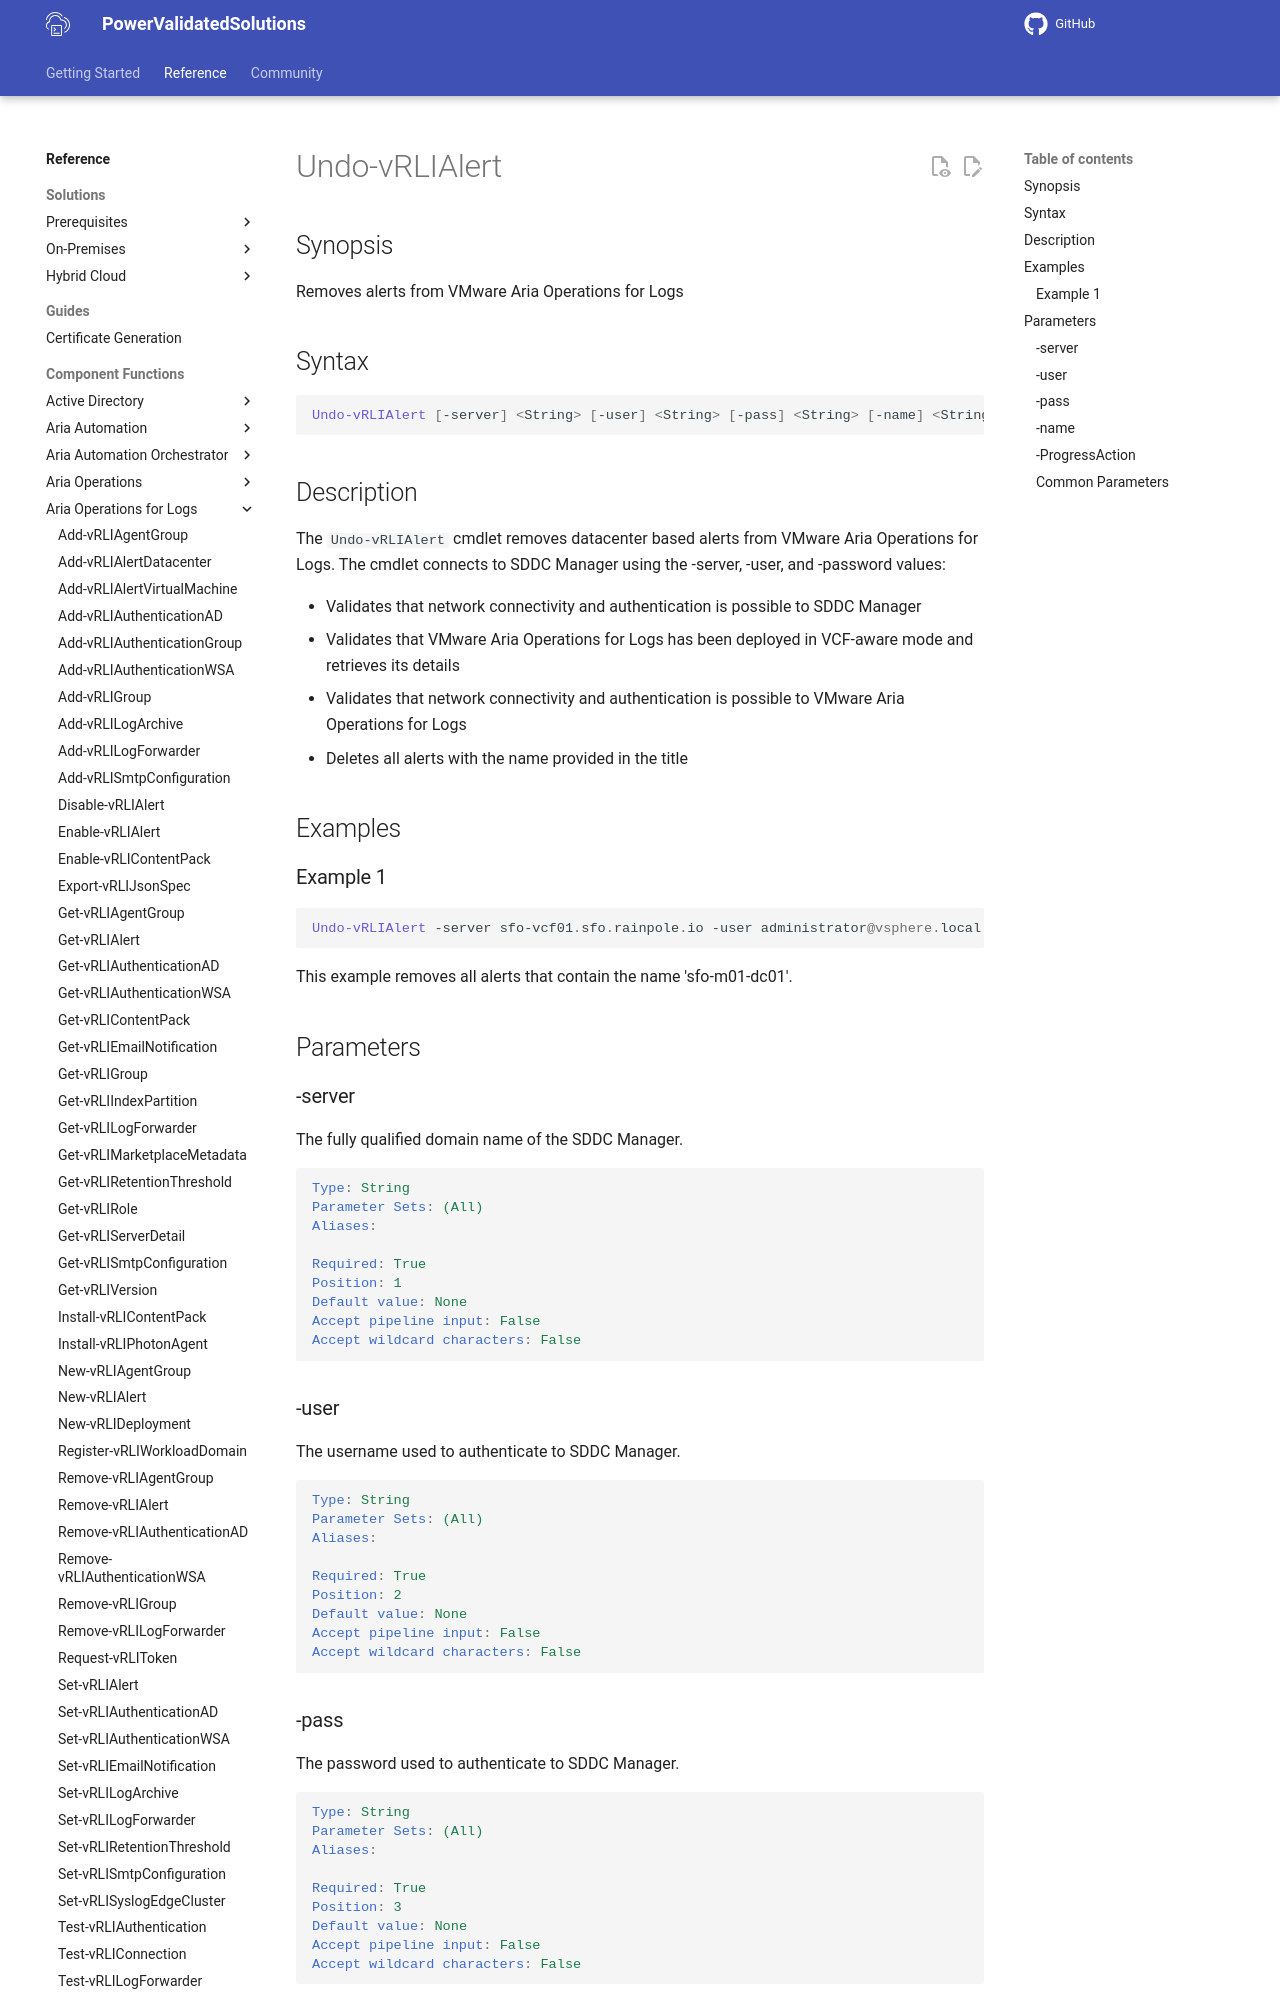

repository: vmware/power-validated-solutions-for-cloud-foundation · page: documentation/functions/aria-suite/aria-operations-logs/Undo-vRLIAlert/index.html · generator: mkdocs

# Undo-vRLIAlert

## Synopsis

Removes alerts from VMware Aria Operations for Logs

## Syntax

```powershell
Undo-vRLIAlert [-server] <String> [-user] <String> [-pass] <String> [-name] <String> [-ProgressAction <ActionPreference>] [<CommonParameters>]
```

## Description

The `Undo-vRLIAlert` cmdlet removes datacenter based alerts from VMware Aria Operations for Logs.
The cmdlet connects to SDDC Manager using the -server, -user, and -password values:

- Validates that network connectivity and authentication is possible to SDDC Manager
- Validates that VMware Aria Operations for Logs has been deployed in VCF-aware mode and retrieves its details
- Validates that network connectivity and authentication is possible to VMware Aria Operations for Logs
- Deletes all alerts with the name provided in the title

## Examples

### Example 1

```powershell
Undo-vRLIAlert -server sfo-vcf01.sfo.rainpole.io -user administrator@vsphere.local -pass VMw@re1! -name sfo-m01-dc01
```

This example removes all alerts that contain the name 'sfo-m01-dc01'.

## Parameters

### -server

The fully qualified domain name of the SDDC Manager.

```yaml
Type: String
Parameter Sets: (All)
Aliases:

Required: True
Position: 1
Default value: None
Accept pipeline input: False
Accept wildcard characters: False
```

### -user

The username used to authenticate to SDDC Manager.

```yaml
Type: String
Parameter Sets: (All)
Aliases:

Required: True
Position: 2
Default value: None
Accept pipeline input: False
Accept wildcard characters: False
```
